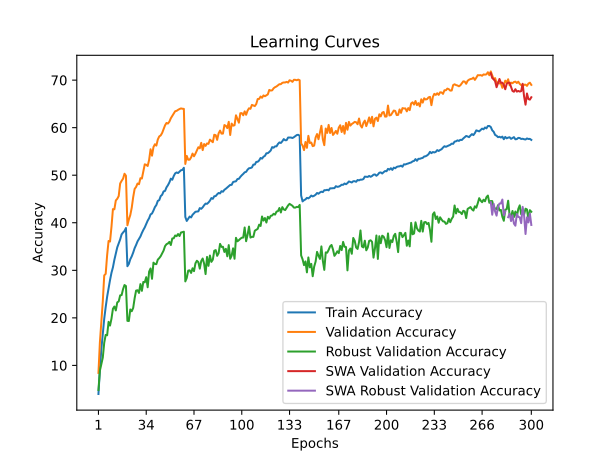

Data behind this chart, as committed beside it:
time; train_accuracy; train_loss; valid_accuracy; valid_loss; valid_accuracy_robust; valid_accuracy_swa; valid_accuracy_robust_swa
124,2714; 3,9880; 4,9817; 8,4200; 4,5540; 4,8276; 8,4200; 4,8276
242,3391; 9,1770; 4,6040; 14,8500; 4,2708; 8,8897; 14,8500; 8,8897
361,9122; 13,3900; 4,3571; 19,0500; 4,0538; 10,3172; 19,0500; 10,3172
521,8335; 16,6710; 4,1762; 23,4400; 3,8729; 11,6345; 23,4400; 11,6345
688,7474; 19,8280; 4,0228; 28,9300; 3,5740; 14,7655; 28,9300; 14,7655
933,5224; 22,2680; 3,9058; 29,2500; 3,5305; 16,4138; 29,2500; 16,4138
1141,5148; 24,4340; 3,7948; 33,1700; 3,4046; 16,3379; 33,1700; 16,3379
1337,1927; 26,1890; 3,7163; 36,1700; 3,3138; 19,1586; 36,1700; 19,1586
1515,4340; 27,9420; 3,6377; 36,0500; 3,2872; 18,3793; 36,0500; 18,3793
1649,1932; 29,4780; 3,5622; 39,1400; 3,1834; 19,8207; 39,1400; 19,8207
1767,5999; 30,6200; 3,5083; 42,8700; 3,0306; 21,8966; 42,8700; 21,8966
1892,9230; 32,2010; 3,4427; 42,8300; 3,0409; 22,3793; 42,8300; 22,3793
2023,9571; 33,5280; 3,3856; 44,6900; 2,9631; 21,5586; 44,6900; 21,5586
2148,5251; 34,8320; 3,3345; 45,0400; 2,9487; 23,2621; 45,0400; 23,2621
2270,5931; 35,6680; 3,2900; 45,6200; 2,9538; 23,4552; 45,6200; 23,4552
2392,7955; 36,4970; 3,2597; 48,2600; 2,8486; 24,7310; 48,2600; 24,7310
2529,0413; 37,5540; 3,2145; 48,8100; 2,8300; 24,7862; 48,8100; 24,7862
2688,1020; 37,9530; 3,1912; 49,2700; 2,8119; 26,0345; 49,2700; 26,0345
2808,3613; 38,2850; 3,1735; 50,3100; 2,7699; 26,9034; 50,3100; 26,9034
2930,8320; 38,8980; 3,1638; 49,8900; 2,7815; 26,6828; 49,8900; 26,6828
3068,1953; 30,8610; 3,5060; 39,4700; 3,2201; 19,3724; 39,4700; 19,3724
3241,6277; 31,3410; 3,4826; 40,6700; 3,1278; 19,3310; 40,6700; 19,3310
3394,9779; 32,3240; 3,4434; 41,6300; 3,0273; 21,7655; 41,6300; 21,7655
3509,2924; 32,9370; 3,4133; 43,1700; 3,0279; 21,3931; 43,1700; 21,3931
3628,9568; 33,7300; 3,3781; 45,3900; 2,9843; 22,0897; 45,3900; 22,0897
3783,6332; 34,6590; 3,3363; 47,1200; 2,8796; 24,1241; 47,1200; 24,1241
3958,1343; 35,3290; 3,3221; 47,5300; 2,8297; 25,7310; 47,5300; 25,7310
4122,2258; 36,0880; 3,2786; 48,2500; 2,8665; 25,8138; 48,2500; 25,8138
4250,4602; 36,5910; 3,2487; 48,1100; 2,8322; 25,2414; 48,1100; 25,2414
4370,3181; 37,1190; 3,2320; 49,3800; 2,7975; 27,1034; 49,3800; 27,1034
4534,0988; 37,8560; 3,2004; 49,3000; 2,8130; 25,6828; 49,3000; 25,6828
4710,5034; 38,4880; 3,1788; 50,8300; 2,7460; 27,5517; 50,8300; 27,5517
4858,0739; 39,0340; 3,1499; 52,2900; 2,7368; 27,4759; 52,2900; 27,4759
4987,6779; 39,7590; 3,1188; 52,1900; 2,6964; 28,5586; 52,1900; 28,5586
5133,4682; 40,4360; 3,0951; 51,9400; 2,7251; 26,4345; 51,9400; 26,4345
5316,8193; 40,9640; 3,0736; 53,2100; 2,6405; 29,7172; 53,2100; 29,7172
5492,2152; 41,7530; 3,0440; 55,4600; 2,5926; 30,3862; 55,4600; 30,3862
5634,4980; 41,9500; 3,0376; 54,1100; 2,6225; 28,2138; 54,1100; 28,2138
5758,3950; 42,5680; 3,0087; 55,9100; 2,5586; 31,6138; 55,9100; 31,6138
5906,3717; 43,2970; 2,9691; 56,5100; 2,5429; 31,3241; 56,5100; 31,3241
6080,6080; 43,7280; 2,9631; 56,2300; 2,5436; 31,2966; 56,2300; 31,2966
6247,2848; 44,6000; 2,9284; 57,5100; 2,5002; 32,2483; 57,5100; 32,2483
6352,0594; 44,7610; 2,9127; 58,1600; 2,4871; 32,5655; 58,1600; 32,5655
6463,1661; 45,6030; 2,8821; 58,3700; 2,4730; 32,9724; 58,3700; 32,9724
6578,9586; 45,8830; 2,8655; 58,8900; 2,4495; 33,5448; 58,8900; 33,5448
6687,3001; 46,5980; 2,8441; 59,7100; 2,4176; 34,1517; 59,7100; 34,1517
6799,1362; 46,6970; 2,8271; 60,4900; 2,4152; 35,0828; 60,4900; 35,0828
6921,0425; 47,4440; 2,8064; 60,9900; 2,3871; 35,4897; 60,9900; 35,4897
7049,4374; 47,9030; 2,7881; 60,8600; 2,3908; 35,6414; 60,8600; 35,6414
7165,9694; 48,4840; 2,7703; 61,2700; 2,3698; 35,9793; 61,2700; 35,9793
7275,3184; 49,2770; 2,7410; 61,9800; 2,3492; 35,3172; 61,9800; 35,3172
7388,4073; 49,0480; 2,7399; 62,4800; 2,3193; 36,6966; 62,4800; 36,6966
7515,9062; 49,8250; 2,7152; 63,0200; 2,3205; 36,7379; 63,0200; 36,7379
7623,4741; 50,3910; 2,7000; 63,4600; 2,3016; 37,3241; 63,4600; 37,3241
7732,3664; 50,5810; 2,6883; 63,5400; 2,3023; 37,1793; 63,5400; 37,1793
7852,8819; 50,4570; 2,6887; 63,7500; 2,2905; 37,6276; 63,7500; 37,6276
7971,2663; 50,7340; 2,6756; 63,9200; 2,2896; 37,2069; 63,9200; 37,2069
8080,3217; 51,0430; 2,6673; 64,0500; 2,2873; 37,9448; 64,0500; 37,9448
8193,5816; 51,1160; 2,6621; 63,9800; 2,2900; 38,0276; 63,9800; 38,0276
8316,4734; 51,5610; 2,6473; 63,9500; 2,2824; 38,1172; 63,9500; 38,1172
... 240 more rows
